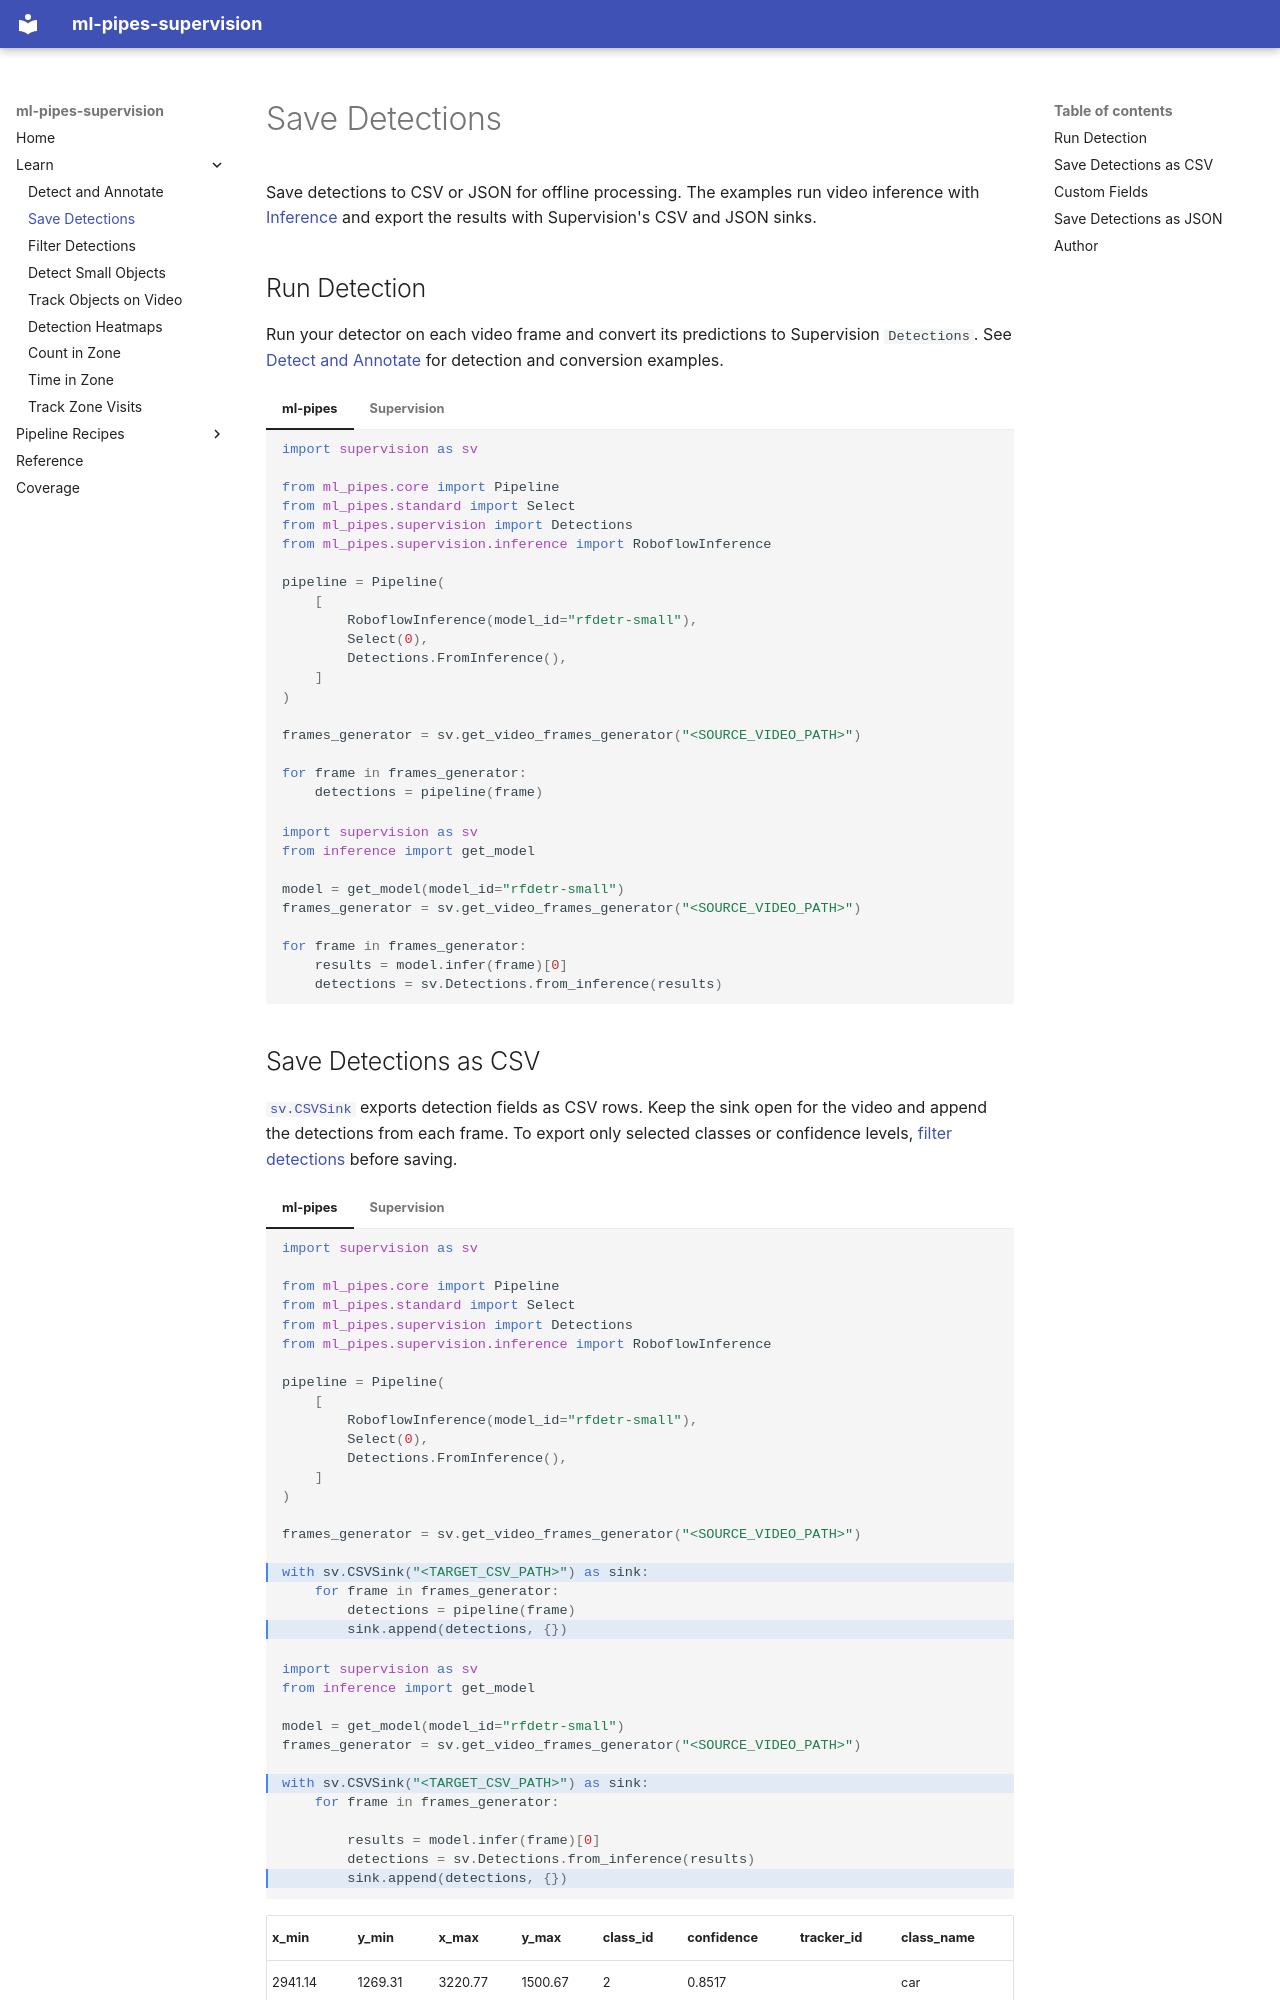

repository: trained-by-humans/ml-pipes-supervision · page: tutorials/save_detections/index.html · generator: mkdocs

---
title: Save Detections to CSV or JSON with Supervision
description: Save detections from RF-DETR, YOLO, or your preferred model to CSV or JSON with Supervision and ml-pipes.
---

# Save Detections

Save detections to CSV or JSON for offline processing. The examples run
video inference with [Inference](https://github.com/roboflow/inference) and
export the results with Supervision's CSV and JSON sinks.

## Run Detection

Run your detector on each video frame and convert its predictions to
Supervision `Detections`. See [Detect and Annotate](detect_and_annotate.md)
for detection and conversion examples.

=== "ml-pipes"

    ```python
    import supervision as sv

    from ml_pipes.core import Pipeline
    from ml_pipes.standard import Select
    from ml_pipes.supervision import Detections
    from ml_pipes.supervision.inference import RoboflowInference

    pipeline = Pipeline(
        [
            RoboflowInference(model_id="rfdetr-small"),
            Select(0),
            Detections.FromInference(),
        ]
    )

    frames_generator = sv.get_video_frames_generator("<SOURCE_VIDEO_PATH>")

    for frame in frames_generator:
        detections = pipeline(frame)
    ```

=== "Supervision"

    ```python
    import supervision as sv
    from inference import get_model

    model = get_model(model_id="rfdetr-small")
    frames_generator = sv.get_video_frames_generator("<SOURCE_VIDEO_PATH>")

    for frame in frames_generator:
        results = model.infer(frame)[0]
        detections = sv.Detections.from_inference(results)
    ```
